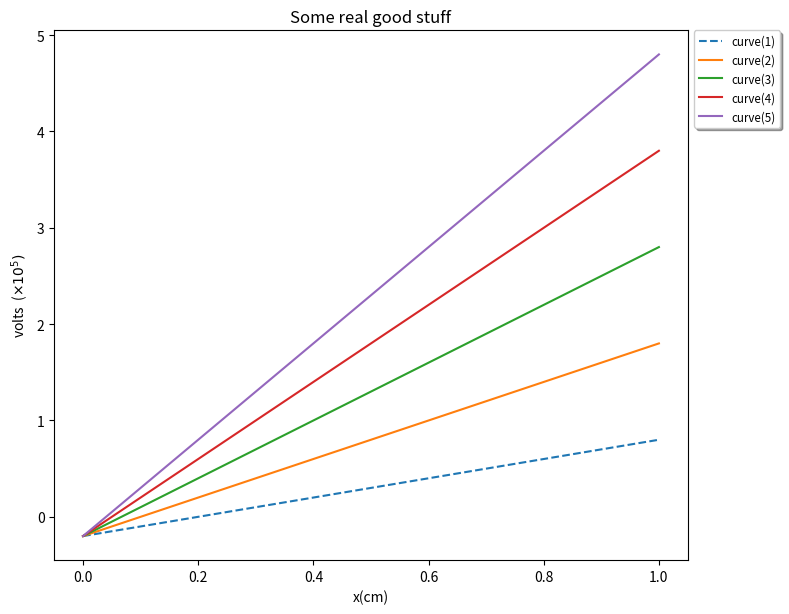
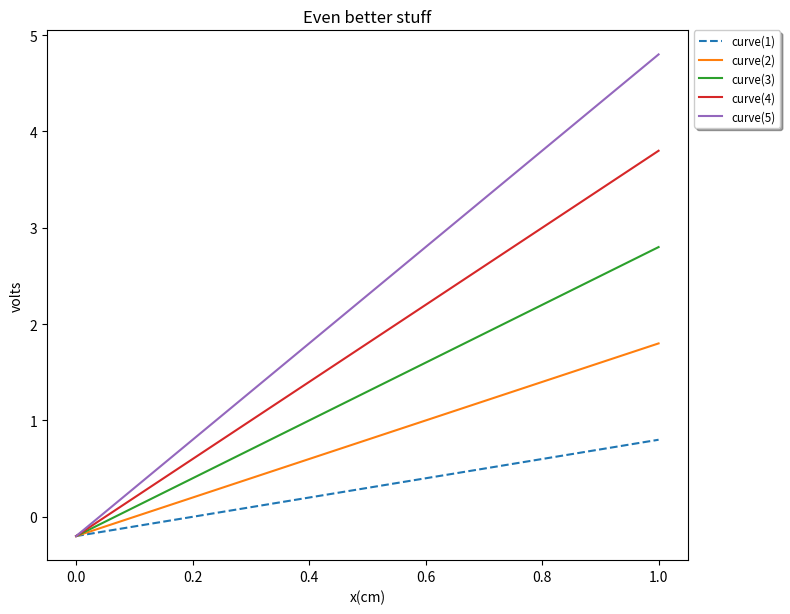
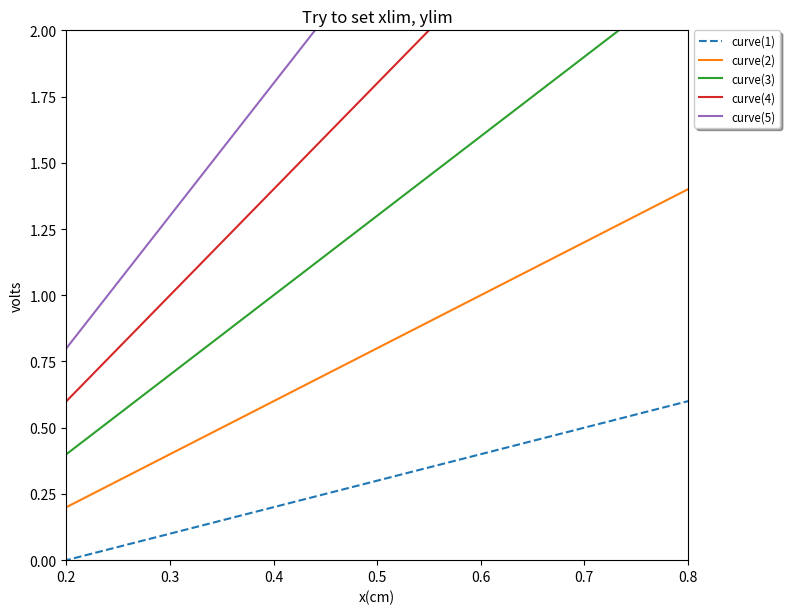
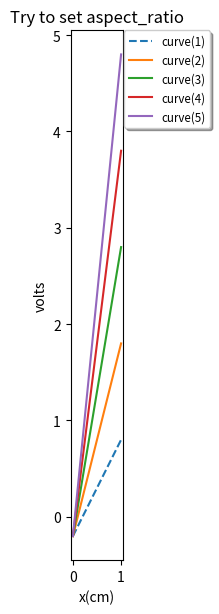
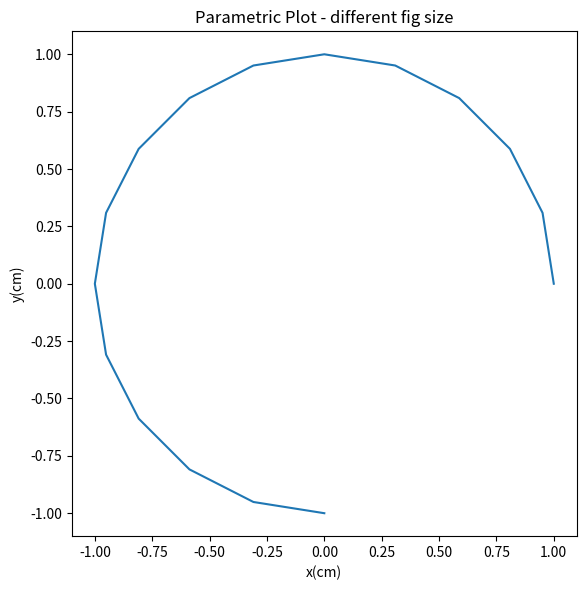
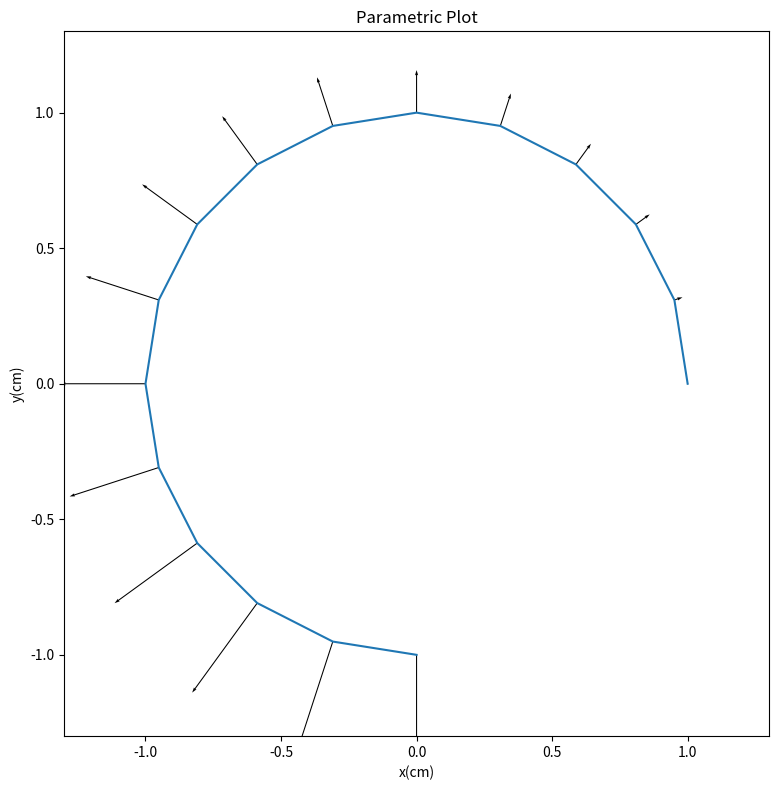
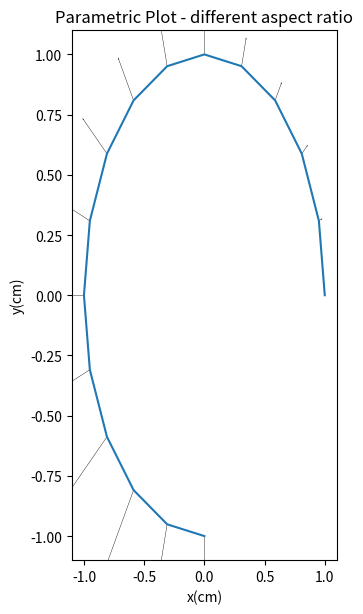

Write Python code to recreate these figures, in order.
"""
plt_XY_curves.py

Contains classes and functions to plot one figure containing one or more x,y curves.

Class XY_curve(x, y, **kwargs) contains the data for one curve.  Keyword arguments allow one to
set curve label, curve color, or curve linestyle.

Class XY_Curves_Fig(curve_list, title = '', xlabel = '', ylabel = '', **kwargs) produces a one
page figure from a list of instances of XY_curve.  Keyword arguments allow one to set the
figure size.

Function plot_XY_Curves_Fig(fig) takes an instance of XY_Curves_Fig and plots it.  Currently it
is set to write a page in a pdf file.

Functions open_file_XY_Curves_Fig(filename) and close_file_XY_Curves_Fig(filename) open and close
the file into which the figures are written.  They should be called before the first call to
plot_XY_Curves_Fig and after the last call to plot_XY_Curves_Fig respectively

This script requires external modules:
    matplotlib
    numpy
    math

change log:
 1/5/2011
 version 1.0

 1/25/2014
 Starting with matplotlib 1.3.1 a warning is issued if more than 20 figures are open at
 once.  For use with the monitor component this would happen when the number of pdf
 pages exceeds 20, which is all the time.  The warning can be eliminated by raising the
 rcParam "max_open_warning".  However I found that just closing each figure after it is
 saved in plot_XY_Curves_Fig also does it.  So that's what I did.

 11/21/2021 (DBB)
 Modified XY_Curves_Fig to accept matplotlib xlim and ylim as keyword args

 11/2/2022 (DBB)
 Modified XY_Curves_Fig to accept figsize and aspect_ratio as keyword args

 12/11/2025 (DBB)
 Reworked the whole script to use more of the matplotlib object oriented interface instead
 of the functional interface.  Now all interaction with pyplot.plt has been moved out of
 the XY_Curves_Fig constructor and into plot_XY_Curves_Fig().  Also added capability to
 add vectors to the curves, and keyword arg 'margins' which puts a little extra space around
 the data area so that things like vectors don't stick off the plot.

"""

from matplotlib import use
# PTB use('TkAgg')
#use('MacOSX')
use('pdf')

import matplotlib.pyplot as plt
import matplotlib.font_manager as font_mgr
from matplotlib.backends.backend_pdf import PdfPages
from matplotlib.ticker import FuncFormatter
import numpy as np
import math
#import string

__all__ = ['XY_Curves_Fig', 'XY_curve', 'plot_XY_Curves_Fig', 'open_file_XY_Curves_Fig',\
           'close_file_XY_Curves_Fig', 'plot_summary', 'plot_index' ]

debug = False
sci_threshold = 1.e4
figure_count = 0
page_count = 0
default_figsize = (8., 6.25)
default_aspect_ratio = 'auto'

#_________________________________________________________________________________________________
def scale_curve_list(curve_list):

# Scale x, y values if max(abs(x)), max(abs(y)) is greater than sci_threshold or less than
# 1/sci_threshold.  Returns the scale exponents so can use scientific notation in the x,y
# axis labels

    if debug:
        print('curve_list = ', curve_list)
    fig_xmax = 0.
    fig_ymax = 0.
    for curve in curve_list:
#         print('\nscale_curve_list: dir(curve) = ', dir(curve))

        max_abs_x = max(list(map(abs,curve.x)))
        if max_abs_x >= fig_xmax:
            fig_xmax = max_abs_x

        max_abs_y = max(list(map(abs,curve.y)))
        if max_abs_y >= fig_ymax:
            fig_ymax = max_abs_y

    xscale = yscale = 1

    if fig_xmax >= sci_threshold:
        xscale = int(math.log10(fig_xmax))
    if fig_xmax <= 1.0/sci_threshold and fig_xmax > 0.:
        xscale = int(math.log10(fig_xmax)-1.)
    if xscale != 1:
        scale = pow(10.0, xscale)
        for curve in curve_list:
            curve.x = [x/scale for x in curve.x]

    if fig_ymax >= sci_threshold:
        yscale = int(math.log10(fig_ymax))
    if fig_ymax <= 1.0/sci_threshold and fig_ymax > 0.:
        yscale = int(math.log10(fig_ymax)-1.)
    if yscale != 1:
        scale = pow(10.0, yscale)
        for curve in curve_list:
            curve.y = [y/scale for y in curve.y]

    return (xscale, yscale)

#_________________________________________________________________________________________________

def plot_summary(summary, **kwargs):

# summary is a dictionary containing the file name and global_attributes
# global_attributes is a list of length 2 lists -> [[att name, att value],...]

    entries_per_line = 4
    max_lines_per_column = 20
    column_x = [0.05, 0.25, 0.55, 0.75]

    file_name = summary['file_name']
    global_attributes = summary['global_attributes']

    figsize = (9.0, 6.0)
    if 'figsize' in kwargs:
        figsize = kwargs['figsize']
        print('figsize = ', figsize)

    fig = plt.figure(figsize=figsize)
    ax = plt.axes([0,0,1,1])

    fig.suptitle( file_name, fontsize = 18, fontweight = 'bold')

    lines = ''
    for i in range(len(global_attributes)):
        lines = lines + global_attributes[i][0] + global_attributes[i][1] + '\n'
    plt.annotate(lines, (0.1, 0.9), xycoords = 'figure fraction', fontsize = 12,\
            fontweight = 'bold', verticalalignment = 'top')

    plt.draw()
    #plt.show()

    plt.savefig(plot_file, format = 'pdf' )

def plot_index(index, entries_per_line = 2, **kwargs):

# index is a list of entries which are themselves length 2 lists -> [plot #, title]

    max_lines_per_column = 25
    entries_per_page = entries_per_line * max_lines_per_column
    column_x = [0.05, 0.5]
    y_top_row = 0.9

    figsize = (9.0, 6.0)
    if 'figsize' in kwargs:
        figsize = kwargs['figsize']
        print('figsize = ', figsize)

    fig = plt.figure(figsize=figsize)
    ax = plt.axes([0,0,1,1])

    fig.suptitle( 'Index', fontsize = 18, fontweight = 'bold')

    lines = ''
    line_count = 1
    column_count = 0
    page_line_count = 0
    for i in range(len(index)):
        lines = lines + str.ljust(str(index[i][0]), 3, ' ') + ' ' +\
                index[i][1] + '\n'
        line_count = line_count + 1
        page_line_count = page_line_count + 1

        if i == len(index) - 1: # write column if this is last entry
            plt.annotate(lines, (column_x[column_count], y_top_row), xycoords = 'figure fraction',\
                          verticalalignment = 'top')
            plt.draw()
            plt.savefig(plot_file, format = 'pdf' )
            break

        if line_count > max_lines_per_column:
            plt.annotate(lines, (column_x[column_count], y_top_row), xycoords = 'figure fraction',\
                          verticalalignment = 'top')
            lines = ''
            line_count = 1
            column_count = column_count + 1

        if page_line_count >= entries_per_page :
            plt.draw()
            plt.savefig(plot_file, format = 'pdf' )

            line_count = 1
            column_count = 0
            page_line_count = 0
            fig = plt.figure(figsize=figsize)
            ax = plt.axes([0,0,1,1])
            fig.suptitle( 'Index', fontsize = 18, fontweight = 'bold')

#_________________________________________________________________________________________________

class XY_curve:

    count = 0

    def __init__(self, x, y, **kwargs):

        if (type(x) == list or type(x) == np.ndarray or type(x) == np.ma.core.MaskedArray) and\
                (type(y) == list or type(y) == np.ndarray or type(y) == np.ma.core.MaskedArray):
            self.x = x
            self.y = y
            self.kwargs = kwargs
        else:
            print('type(x) = ', type(x))
            print('type(y) = ', type(y))
            print('XY_curve: required args x and y must be lists or numpy.ndarrays')
            raise Exception('XY_curve: required args x and y must be lists or numpy.ndarrays')
        if len(x) != len(y):
            print('XY_curve: required args x and y must be the same length')
            raise Exception('XY_curve: required args x and y must be the same length')

        if 'label' in kwargs:
            self.label = kwargs['label']

        if 'color' in kwargs:
            self.color = kwargs['color']

        if 'linestyle' in kwargs:
            self.linestyle = kwargs['linestyle']

        self.__class__.count = self.__class__.count +1

    def __getattr__(self, attrname):

        if attrname in ['label', 'color','linestyle'] :
            return None
        else:
            raise AttributeError(attrname)

    def setLabel(self, label):
        self.label = label
        self.kwargs['label'] = label

    def setColor(self, color):
        self.color = color
        self.kwargs['color'] = color

    def setLinestyle(self, linestyle):
        self.linestyle = linestyle
        self.kwargs['linestyle'] = linestyle

#_________________________________________________________________________________________________

class XY_Curves_Fig:
    def __init__(self, curve_list, title = '', xlabel = '', ylabel = '', **kwargs):

#         if debug:
#             for curve in curve_list:
#                 print('\nXYCurves_Fig: dir(curve) = ', dir(curve))

# Check the arguments
        if isinstance(curve_list, XY_curve): # It's legal to pass in a single XY_curve instance
            self.curve_list = [curve_list]
        elif type(curve_list) == list:
            for curve in curve_list: # check that everything is an instance of XY_curve
                if not  isinstance(curve, XY_curve):
                    print('curve type not = instance')
                    print('plt_XY_Curves: arg curve_list must be a list of instances of XY_curve')
                    raise Exception('plt_XY_Curves: arg curve_list must be a list of instances of\
                    XY_curve')
                self.curve_list = curve_list
        else:
            print('curve_list type = ', type(curve_list))
            print('plt_XY_Curves: arg curve_list must be a list of instances of XY_curve')
            raise Exception('plt_XY_Curves: arg curve_list must be a list of instances of XY_curve')

        self.title = str(title)
        self.xlabel = str(xlabel)
        self.ylabel = str(ylabel)
        self.kwargs = kwargs

        if debug: print('\ntitle = ', self.title)


# Create figure
# Deal with keyword args
        global figure_count
        figure_count = figure_count + 1
        self.fig_number = figure_count

        global default_figsize
        self.figsize = default_figsize
        if 'figsize' in kwargs:
            self.figsize = kwargs['figsize']
            if debug: print('figsize = ', self.figsize)

        self.aspect_ratio = default_aspect_ratio
        if 'aspect_ratio' in kwargs:
            self.aspect_ratio = kwargs['aspect_ratio']
            if debug: print('aspect_ratio = ', self.aspect_ratio)

        self.xlim = 'none'
        if 'xlim' in kwargs:
            self.xlim = kwargs['xlim']
            if debug: print('xlim = ', self.xlim)

        self.ylim = 'none'
        if 'ylim' in kwargs:
            self.ylim = kwargs['ylim']
            if debug: print('ylim = ', self.ylim)

        self.vectors = 'none'
        if 'vectors' in kwargs:
            self.vectors = kwargs['vectors']
            if debug: print('Plotting vectors')

        self.margins = 'none'
        if 'margins' in kwargs:
            self.margins = kwargs['margins']
            if debug: print('margins = ', self.xlim)


        # Note to DBB: Annotating figure number below is confusing because it doesn't coincide with
        # page number.  Change this to add page number instead.
        #str_fig_number = str(figure_count)
        #plt.annotate(str_fig_number, (0.9, 0.05), xycoords = 'figure fraction')

        # Check if the maximum of data in the x or y of any curve in the curve_list is outside
        # the threshold to use scientific notation in the axis labels.  If so divide the values
        # by the appropriate scale factor and change the x and/or y axis labels to reflect this.

        scaleX, scaleY = scale_curve_list(self.curve_list)
        if scaleX != 1:
            power_string = '  ' + r'$' + r'\times' + '10^{' + str(scaleX) + r'})$'
            self.xlabel = xlabel + power_string
        if scaleY != 1:
            power_string = '  (' + r'$' + r'\times' + '10^{' + str(scaleY) + r'})$'
            self.ylabel = ylabel + power_string

        if debug:
            print('scaleX = ', scaleX)
            print('scaleX = ', scaleX)
            print('self.xlabel = ', self.xlabel)
            print('self.ylabel = ', self.ylabel)

        return

#_________________________________________________________________________________________________

def plot_XY_Curves_Fig(XY_fig):

    if not isinstance(XY_fig, XY_Curves_Fig):
        print('plot_XY_Curves_FIG: arg fig must be an instances of XY_Curves_Fig')
        raise Exception('plot_XY_Curves_FIG: arg fig must be an instances of XY_Curves_Fig')

    if debug: print('plot_XY_Curves_Fig: fig.figsize = ', XY_fig.figsize)
#     fig, ax = plt.subplots(layout="constrained", figsize=(9.,6.))
    fig, ax = plt.subplots(layout="tight")

    ax.set_title(XY_fig.title)
    ax.set_xlabel(XY_fig.xlabel)
    ax.set_ylabel(XY_fig.ylabel)
    print ('plot_XY_Curves_Fig , ylabel = ', XY_fig.ylabel)


    XY_fig_has_legend = False
    for curve in XY_fig.curve_list:
        if debug:
            print('plot_XY_Curves_Fig: dir(curve) = ', dir(curve))

        ax.plot(curve.x, curve.y, **curve.kwargs)
        if 'label' in curve.kwargs:
            XY_fig_has_legend = True

    # print 'dealing with legend'

    # deal with legend format only if curves on this fig have labels
    if XY_fig_has_legend:
        prop = font_mgr.FontProperties(size = 'small')
        leg = ax.legend(shadow=True,loc = 'upper left', bbox_to_anchor = (1.01, 1.0), \
              borderaxespad=0., prop = prop)

    ax.set_aspect(XY_fig.aspect_ratio)

    if XY_fig.xlim != 'none':
        ax.set_xlim(XY_fig.xlim)

    if XY_fig.ylim != 'none':
        ax.set_ylim(XY_fig.ylim)

    # Deal with vectors if there are any
    if XY_fig.vectors != 'none':
        ax.quiver(XY_fig.vectors[0], XY_fig.vectors[1], XY_fig.vectors[2], \
          XY_fig.vectors[3], width = .0015, angles='xy', scale_units='xy', scale=1.)

    if XY_fig.margins != 'none':
        ax.margins(XY_fig.margins)

    fig.set_size_inches(XY_fig.figsize[0],XY_fig.figsize[1])
#     fig.set_size_inches(XY_fig.figsize[0],XY_fig.figsize[1])

    plt.draw()
    #plt.show()

    plt.savefig(plot_file, format = 'pdf' )
    plt.close()

#_________________________________________________________________________________________________

def open_file_XY_Curves_Fig(filename):

    global plot_file

    if (type(filename) != str):
        print('open_file_XY_Curves_Fig: filename must be of type str')
        raise Exception('open_file_XY_Curves_Fig: filename must be of type str')

    plot_file = PdfPages(filename)

#_________________________________________________________________________________________________

def close_file_XY_Curves_Fig():

    global plot_file

    plot_file.close()

#_________________________________________________________________________________________________


if __name__ == '__main__':

    import math

    open_file_XY_Curves_Fig('plot_output.pdf')

    x = [0.1*i for i in range(11)]

    curve_list = []
    for i in range(1,6):
        lbl = 'curve(' + str(i) + ')'
        y = [-2.0e4 + 1.e5*i*r for r in x]
        new_curve = XY_curve(x, y, label = lbl)
#         print('\nmain: dir(new_curve) = ', dir(new_curve))
        curve_list.append(new_curve)

    curve_list[0].setLinestyle('dashed')

    title = 'Some real good stuff'
    print(title)
    xlabel = 'x(cm)'
    ylabel = 'volts'
    plot1 = XY_Curves_Fig(curve_list, title, xlabel, ylabel)

    plot_XY_Curves_Fig(plot1)

    title = 'Even better stuff'
    print(title)
    plot2 = XY_Curves_Fig(curve_list, title, xlabel, ylabel)
    plot_XY_Curves_Fig(plot2)

    title = 'Try to set xlim, ylim'
    print(title)
    plot3 = XY_Curves_Fig(curve_list, title, xlabel, ylabel, xlim = [0.2, 0.8],\
            ylim = [0.0, 2.0])
#    plot3 = XY_Curves_Fig(curve_list, title, xlabel, ylabel)
    plot_XY_Curves_Fig(plot3)

    title = 'Try to set aspect_ratio'
    print(title)
    plot4 = XY_Curves_Fig(curve_list, title, xlabel, ylabel, aspect_ratio = 2.0)
    plot_XY_Curves_Fig(plot4)

    x = []
    y = []
    vx = []
    vy = []
    vscale = []
    for i in range(16):
        t = 0.1*3.1415926*i
        x.append(math.cos(t))
        y.append(math.sin(t))
        vx.append(0.1*t*math.cos(t))
        vy.append(0.1*t*math.sin(t))
        vscale.append(0.1*t)

    title = 'Parametric Plot - different fig size'
    print(title)
    xlabel = 'x(cm)'
    ylabel = 'y(cm)'
    curve_list = [XY_curve(x, y)]
    plot_parametric2 = XY_Curves_Fig(curve_list, title, xlabel, ylabel,\
           aspect_ratio = 'equal', figsize = (6.,6.))
    plot_XY_Curves_Fig(plot_parametric2)

    plot_vecs = [x, y, vx, vy]

    title = 'Parametric Plot'
    print(title)
    xlabel = 'x(cm)'
    ylabel = 'y(cm)'
    curve_list = [XY_curve(x, y)]
    plot_parametric = XY_Curves_Fig(curve_list, title, xlabel, ylabel,figsize = (8., 8.),\
                      aspect_ratio = 'equal', vectors = plot_vecs, margins = 0.15)

    plot_XY_Curves_Fig(plot_parametric)

#     for i in range(16):
#         plt.arrow(x[i], y[i], vscale[i]*vx[i], vscale[i]*vy[i], shape='full', head_width = 0.02)
#     plot_XY_Curves_Fig(plot_parametric)

    title = 'Parametric Plot - different aspect ratio'
    print(title)
    xlabel = 'x(cm)'
    ylabel = 'y(cm)'
    curve_list = [XY_curve(x, y)]
    plot_parametric2 = XY_Curves_Fig(curve_list, title, xlabel, ylabel, aspect_ratio = 2.0,\
                       vectors = plot_vecs)

    plot_XY_Curves_Fig(plot_parametric2)

    global_attributes = [['Global_label = ', 'Global_label'], ['RunID = ', 'RunID'],\
                      ['tokamak_id = ', 'tokamak_id'], ['shot_number = ', str(2)] ]

#_________________________________________________________________________________________

    print('adding index')
    index = [ [1,'fig 1'], [2,'fig 2'], [3,'fig 3'], [4,'fig 4'] ]
    summary ={'global_attributes': global_attributes, 'index': index, 'file_name': 'no file'}

    plot_summary(summary)

    close_file_XY_Curves_Fig()
